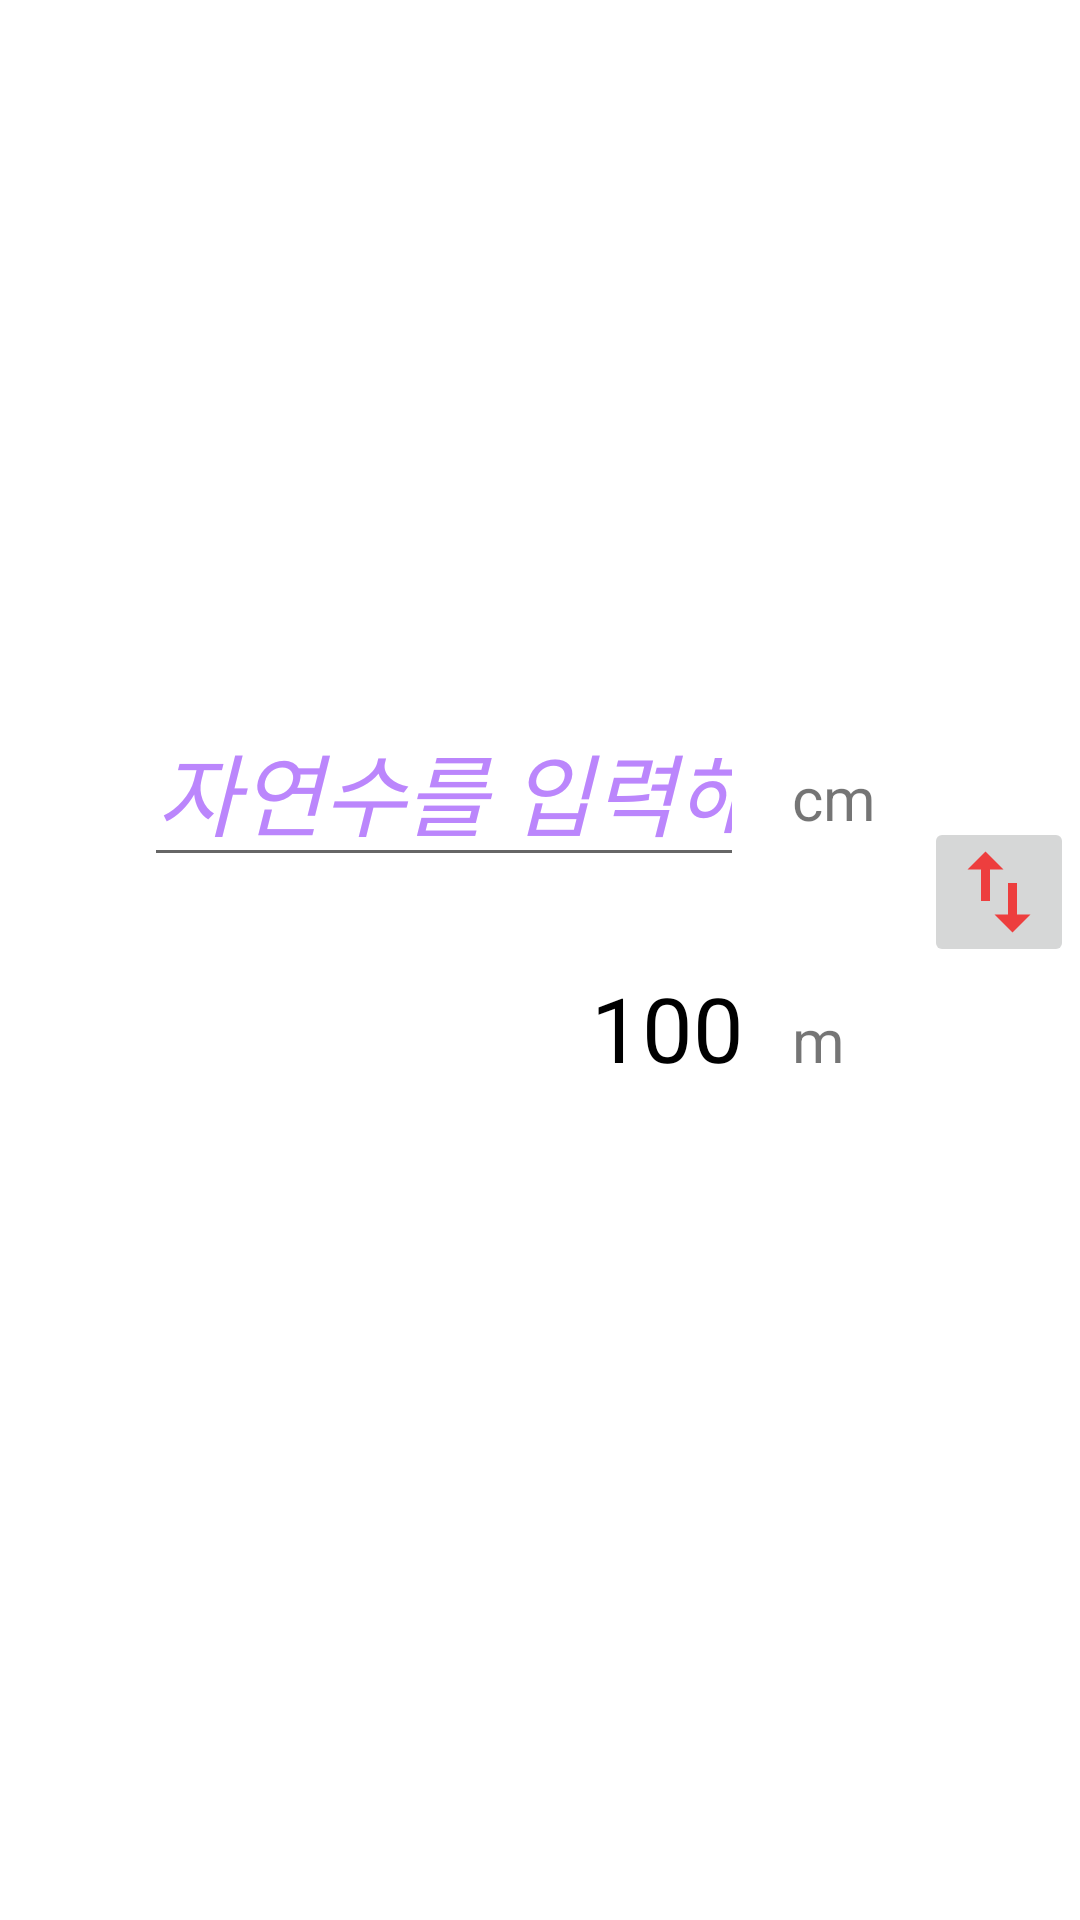

The Android layout XML behind this screen, and the referenced resources:
<!-- AndroidManifest.xml: application theme Theme.Chapter3 -->
<!-- res/layout/activity_main.xml -->
<?xml version="1.0" encoding="utf-8"?>
<androidx.constraintlayout.widget.ConstraintLayout xmlns:android="http://schemas.android.com/apk/res/android"
    xmlns:app="http://schemas.android.com/apk/res-auto"
    xmlns:tools="http://schemas.android.com/tools"
    android:layout_width="match_parent"
    android:layout_height="match_parent"
    tools:context="unit.part1.chapter3.MainActivity">

    <EditText
        android:id="@+id/inputEditText"
        android:layout_width="200dp"
        android:layout_height="wrap_content"
        android:gravity="end"
        android:hint="자연수를 입력해주세요"
        android:inputType="numberDecimal"
        android:textColor="@color/purple_700"
        android:textColorHint="@color/purple_200"
        android:textSize="30sp"
        android:textStyle="italic"
        android:maxLength="7"
        app:layout_constraintBottom_toBottomOf="parent"
        app:layout_constraintEnd_toEndOf="parent"
        app:layout_constraintStart_toStartOf="parent"
        app:layout_constraintTop_toTopOf="parent"
        app:layout_constraintHorizontal_bias="0.3"
        app:layout_constraintVertical_bias="0.4" />

    <TextView
        android:id="@+id/outputTextView"
        android:layout_width="0dp"
        android:layout_height="wrap_content"
        android:text="100"
        android:gravity="end"
        android:textColor="@color/black"
        android:textSize="30sp"
        android:layout_marginTop="30dp"
        app:layout_constraintEnd_toEndOf="@id/inputEditText"
        app:layout_constraintStart_toStartOf="@id/inputEditText"
        app:layout_constraintTop_toBottomOf="@id/inputEditText" />


    <TextView
        android:id="@+id/inputUnitTextView"
        android:text="cm"
        android:textSize="20sp"
        android:layout_width="wrap_content"
        android:layout_height="wrap_content"
        android:layout_marginStart="16dp"
        app:layout_constraintStart_toEndOf="@id/inputEditText"
        app:layout_constraintBaseline_toBaselineOf="@id/inputEditText" />

    <TextView
        android:id="@+id/outputUnitTextView"
        android:text="m"
        app:layout_constraintStart_toEndOf="@id/outputTextView"
        app:layout_constraintBaseline_toBaselineOf="@id/outputTextView"
        android:textSize="20sp"
        android:layout_marginStart="16dp"
        android:layout_width="wrap_content"
        android:layout_height="wrap_content"/>

    <ImageButton
        android:id="@+id/swapImageButton"
        android:layout_width="50dp"
        android:layout_height="50dp"
        android:src="@drawable/ic_baseline_swap_vert_24"
        app:layout_constraintTop_toTopOf="@id/inputEditText"
        app:layout_constraintBottom_toBottomOf="@id/outputTextView"
        app:layout_constraintStart_toEndOf="@id/inputUnitTextView"
        android:layout_marginStart="16dp" />

</androidx.constraintlayout.widget.ConstraintLayout>
<!-- resources referenced by this layout -->
<resources>
  <!-- drawable ic_baseline_swap_vert_24 (drawable) -->
  <vector android:height="36dp" android:tint="#ED3E3E"
      android:viewportHeight="24" android:viewportWidth="24"
      android:width="36dp" xmlns:android="http://schemas.android.com/apk/res/android">
      <path android:fillColor="@android:color/white" android:pathData="M16,17.01V10h-2v7.01h-3L15,21l4,-3.99h-3zM9,3L5,6.99h3V14h2V6.99h3L9,3z"/>
  </vector>
  <style name="Theme.Chapter3" parent="Theme.MaterialComponents.DayNight.DarkActionBar">
          
          <item name="colorPrimary">@color/purple_500</item>
          <item name="colorPrimaryVariant">@color/purple_700</item>
          <item name="colorOnPrimary">@color/white</item>
          
          <item name="colorSecondary">@color/teal_200</item>
          <item name="colorSecondaryVariant">@color/teal_700</item>
          <item name="colorOnSecondary">@color/black</item>
          
          <item name="android:statusBarColor">?attr/colorPrimaryVariant</item>
          
      </style>
  <!-- not gathered from this repository: default colours our renderer supplied (Android Studio template values) -->
  <color name="purple_200">#FFBB86FC</color>
  <color name="purple_500">#FF6200EE</color>
  <color name="purple_700">#FF3700B3</color>
  <color name="teal_200">#FF03DAC5</color>
  <color name="teal_700">#FF018786</color>
  <color name="black">#FF000000</color>
  <color name="white">#FFFFFFFF</color>
</resources>
